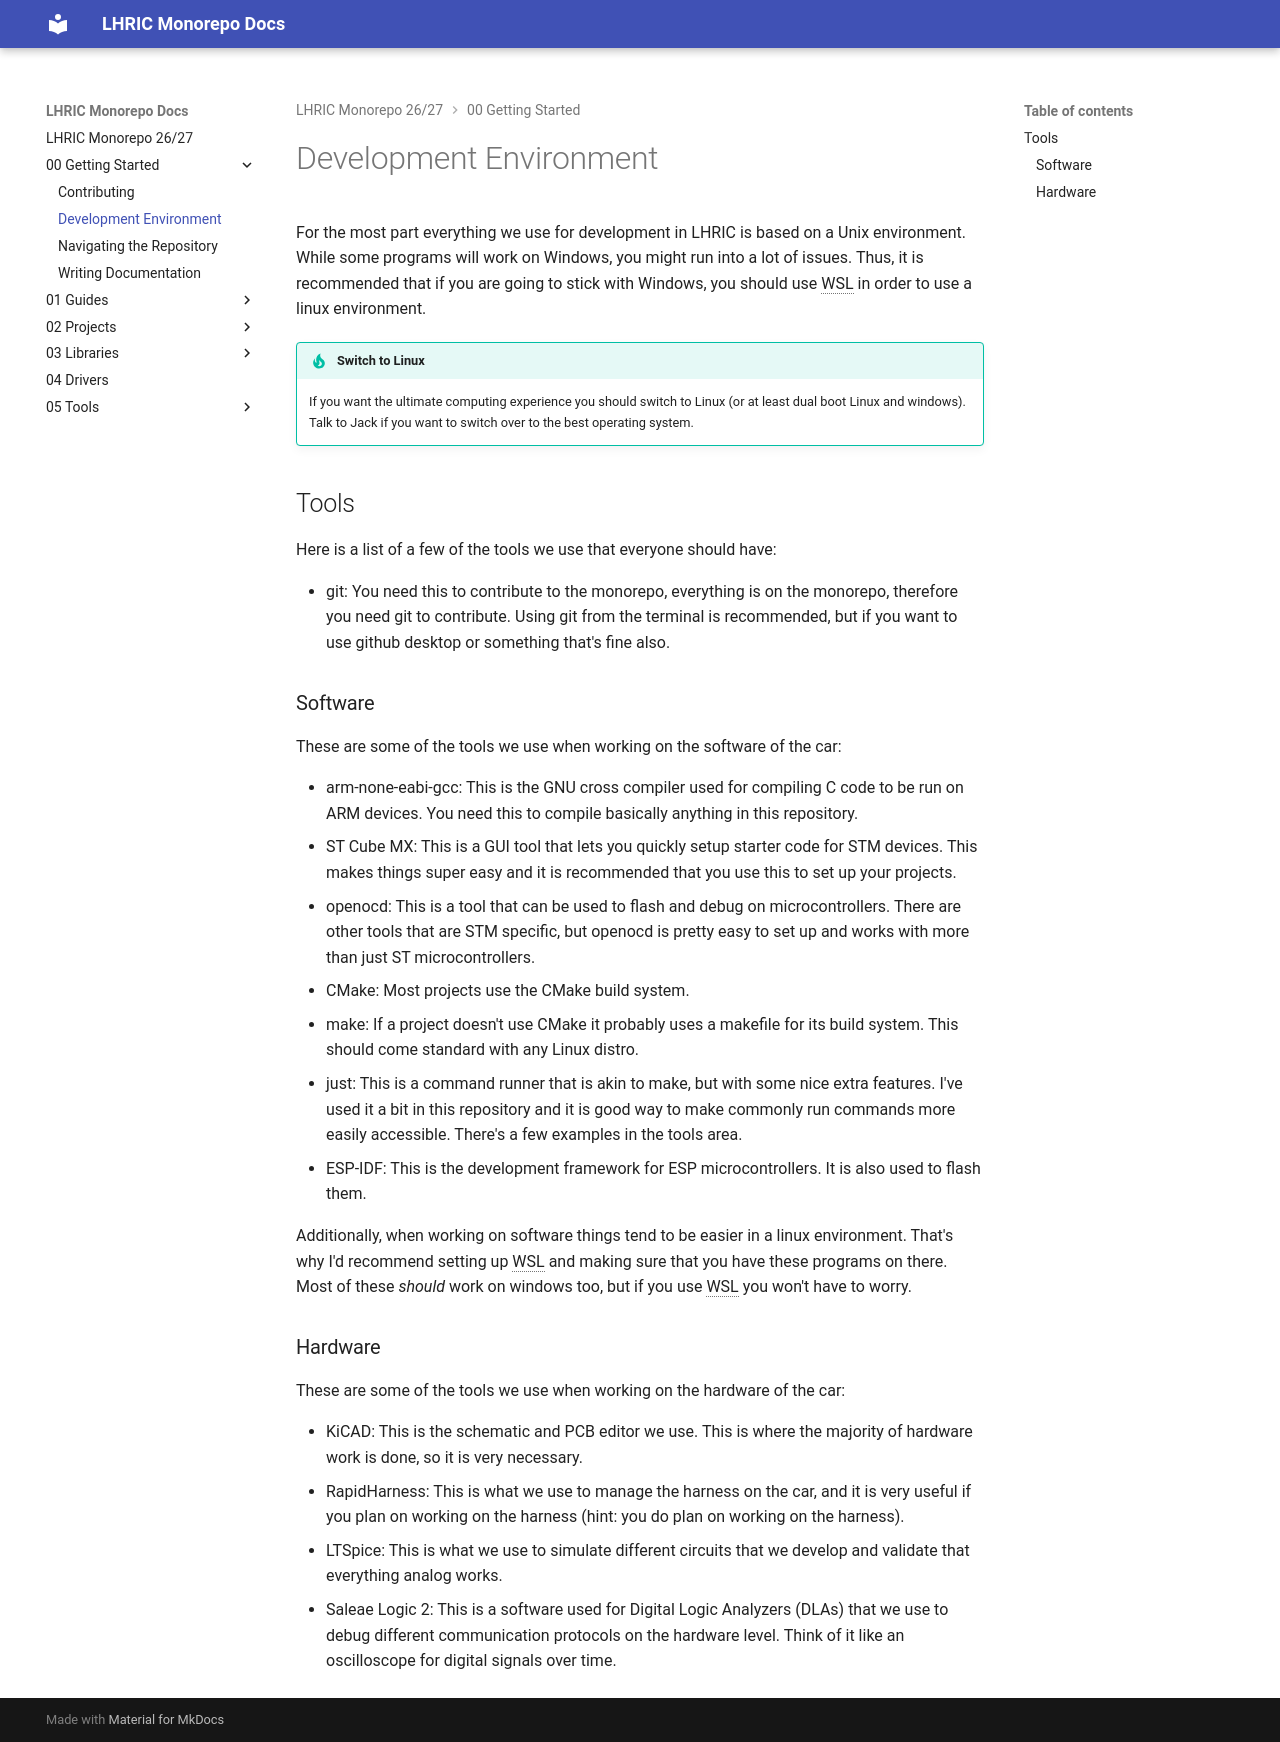

repository: LHRIC/Monorepo-26-27 · page: 00_Getting-Started/Development_Environment/index.html · generator: mkdocs

# Development Environment

For the most part everything we use for development in LHRIC is based on a Unix
environment. While some programs will work on Windows, you might run into a lot
of issues. Thus, it is recommended that if you are going to stick with Windows,
you should use WSL in order to use a linux environment.

!!! tip "Switch to Linux"
    If you want the ultimate computing experience you should switch to Linux (or
    at least dual boot Linux and windows). Talk to Jack if you want to switch
    over to the best operating system.

## Tools

Here is a list of a few of the tools we use:

- arm-none-eabi-gcc: This is the GNU cross compiler used for compiling C code to
  be run on ARM devices. You need this to compile basically anything in this
  repository.
- ST Cube MX: This is a GUI tool that lets you quickly setup starter code for
  STM devices. This makes things super easy and it is recommended that you use
  this to set up your projects.
- openocd: This is a tool that can be used to flash and debug on
  microcontrollers. There are other tools that are STM specific, but openocd is
  pretty easy to set up and works with more than just ST microcontrollers.
- CMake: Most projects use the CMake build system.
- make: If a project doesn't use CMake it probably uses a makefile for its
  build system. This should come standard with any Linux distro.
- just: This is a command runner that is akin to make, but with some nice extra
  features. I've used it a bit in this repository and it is good way to make
  commonly run commands more easily accessible. There's a few examples in the
  tools area.
- ESP-IDF: This is the development framework for ESP microcontrollers. It is
  also used to flash them.

You're probably fine waiting until you try doing something and it says you're
missing one of these tools, though it isn't a bad idea to install them all now.
